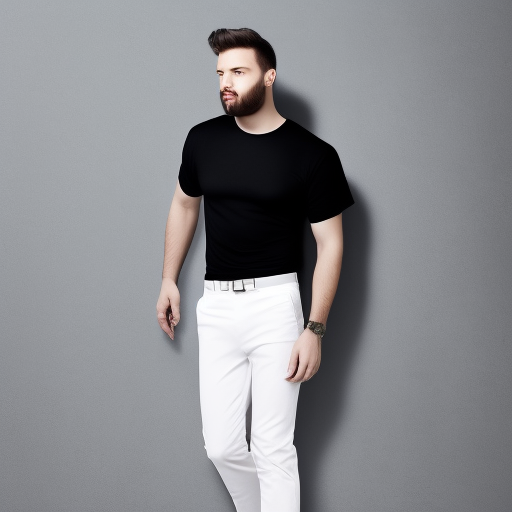
Generation parameters embedded in this image by AUTOMATIC1111 Stable Diffusion web UI or a fork of it (Forge, ...) (PNG 'parameters' text chunk):
Full Body of {men wearing ((black tshirt)) with ((white pants))}
Steps: 20, Sampler: Euler a, CFG scale: 7, Seed: 2315952276, Size: 512x512, Model hash: 5d5ad06cc2, Model: mdjrny-v4, Version: v1.5.1